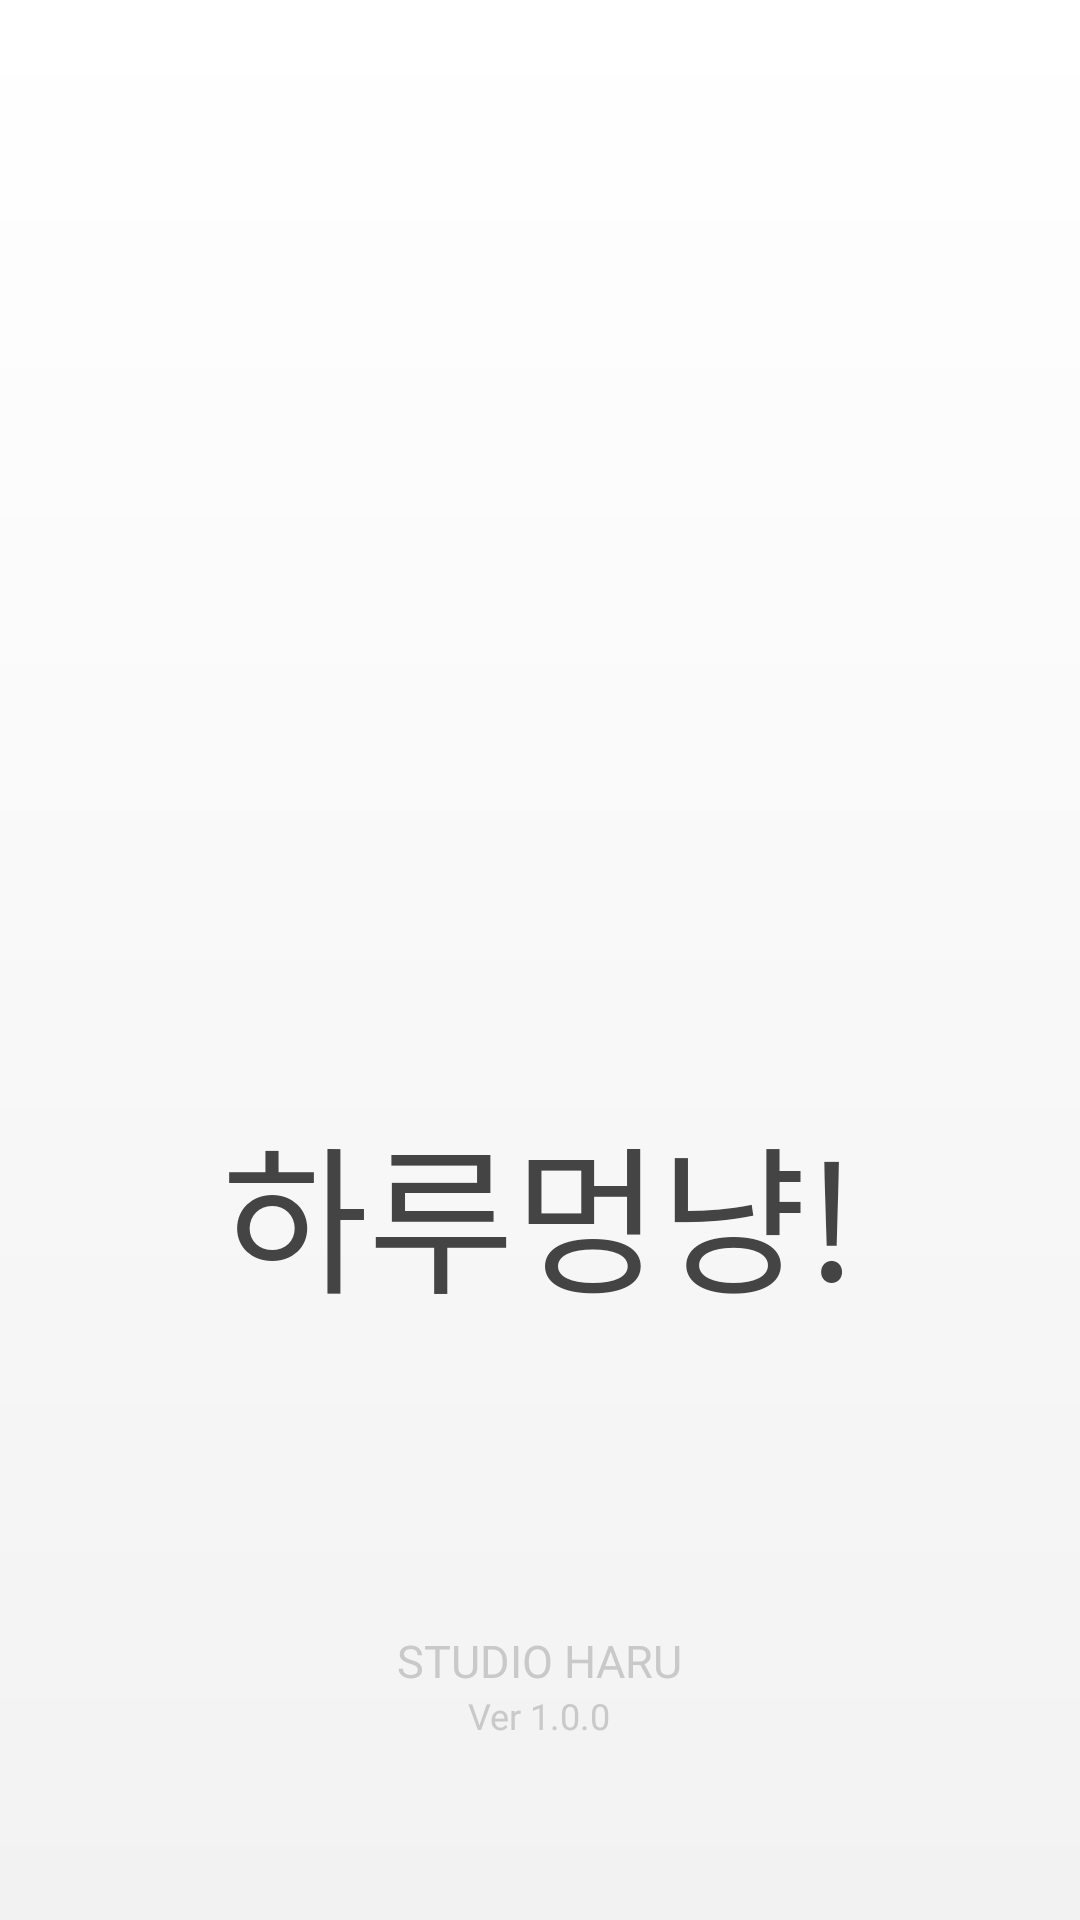

Layout XML and referenced resources for this Android screen:
<!-- AndroidManifest.xml: application theme AppTheme -->
<!-- res/layout/activity_splash.xml -->
<?xml version="1.0" encoding="utf-8"?>
<RelativeLayout xmlns:android="http://schemas.android.com/apk/res/android"
    android:orientation="vertical" android:layout_width="match_parent"
    android:layout_height="match_parent"
    android:background="@drawable/gradient">

    <LinearLayout
        android:layout_centerInParent="true"
        android:layout_width="match_parent"
        android:layout_height="wrap_content"
        android:orientation="vertical">

        <ImageView
            android:layout_gravity="center"
            android:layout_width="300dp"
            android:layout_height="300dp"
            android:background="@drawable/icon"/>

        <TextView
            android:layout_centerInParent="true"
            android:layout_width="wrap_content"
            android:layout_height="wrap_content"
            android:layout_gravity="center"
            android:text="@string/app_name"
            android:fontFamily="@font/jalnan"
            android:textSize="53dp"
            android:textColor="#444444"/>

        <View
            android:layout_width="match_parent"
            android:layout_height="132dp" />

    </LinearLayout>

    <LinearLayout
        android:layout_alignParentBottom="true"
        android:layout_width="wrap_content"
        android:layout_height="wrap_content"
        android:orientation="vertical"
        android:layout_centerHorizontal="true">

        <TextView
            android:layout_width="wrap_content"
            android:layout_height="wrap_content"
            android:text="@string/team_name"
            android:fontFamily="@font/notosanssemibold"
            android:textSize="15dp"
            android:textColor="#C9C9C9"/>

        <TextView
            android:layout_width="wrap_content"
            android:layout_height="wrap_content"
            android:layout_gravity="center"
            android:text="Ver 1.0.0"
            android:fontFamily="@font/notosanssemibold"
            android:textSize="12dp"
            android:textColor="#C9C9C9"/>

        <View
            android:layout_width="match_parent"
            android:layout_height="60dp" />

    </LinearLayout>



</RelativeLayout>
<!-- resources referenced by this layout -->
<resources>
  <!-- drawable gradient (drawable) -->
  <?xml version="1.0" encoding="utf-8"?>
  <shape xmlns:android="http://schemas.android.com/apk/res/android">
      <gradient
          android:angle="90"
          android:type="linear"
          android:startColor="#F2F2F2"
          android:endColor="#FFFFFF"/>
  </shape>
  <string name="app_name">하루멍냥!</string>
  <string name="team_name">STUDIO HARU</string>
  <style name="AppTheme" parent="Theme.AppCompat.NoActionBar">
          
          <item name="colorPrimary">@color/colorPrimary</item>
          <item name="colorPrimaryDark">@color/colorPrimaryDark</item>
          <item name="colorAccent">#176EE0</item>
  
          <item name="colorControlNormal">#BCBCBC</item>
      </style>
  <color name="colorPrimary">#008577</color>
  <color name="colorPrimaryDark">#00574B</color>
</resources>
